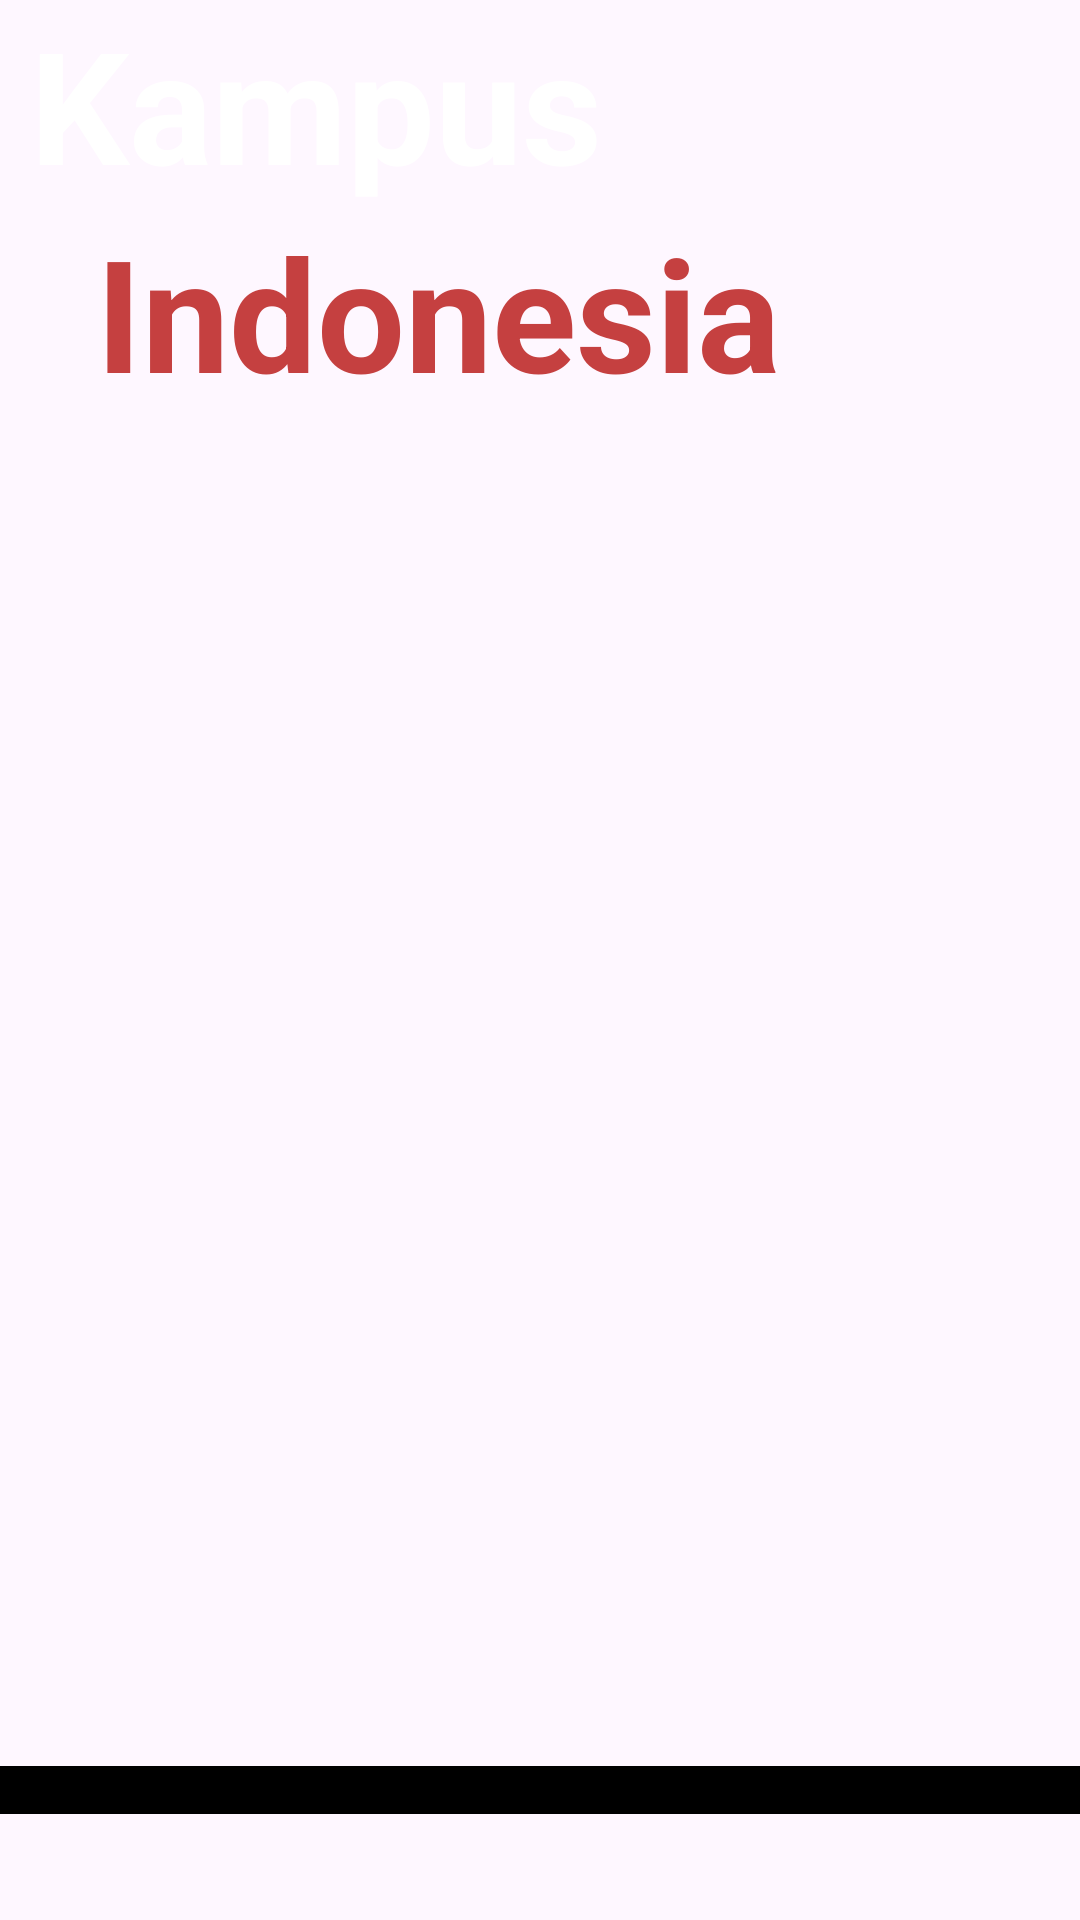

Reconstruct the res/layout file that produces this screen, plus the resources it refers to.
<!-- AndroidManifest.xml: application theme Theme.Kampusproject -->
<!-- res/layout/activity_splash_screen.xml -->
<?xml version="1.0" encoding="utf-8"?>
<LinearLayout xmlns:android="http://schemas.android.com/apk/res/android"
    xmlns:app="http://schemas.android.com/apk/res-auto"
    xmlns:tools="http://schemas.android.com/tools"
    android:layout_width="match_parent"
    android:layout_height="match_parent"
    tools:context=".Activity.SplashScreenActivity"
    android:background="@drawable/bg1"
    android:orientation="vertical">
    <TextView
        android:layout_width="match_parent"
        android:layout_height="wrap_content"
        android:text="Kampus"
        android:textSize="52sp"
        android:layout_marginLeft="10dp"
        android:textStyle="bold"
        android:textColor="@color/white"/>
    <TextView
        android:layout_width="match_parent"
        android:layout_height="wrap_content"
        android:text="Indonesia"
        android:textSize="52sp"
        android:textStyle="bold"
        android:textColor="#C54040"
        android:layout_marginLeft="32dp"/>
    <ProgressBar
        android:id="@+id/pb"
        android:layout_marginTop="450dp"
        android:layout_width="match_parent"
        android:layout_height="wrap_content"
        android:progressDrawable="@drawable/costum_progress"
        style="@style/Widget.AppCompat.ProgressBar.Horizontal">
    </ProgressBar>


</LinearLayout>
<!-- resources referenced by this layout -->
<resources>
  <!-- drawable costum_progress (drawable) -->
  <?xml version="1.0" encoding="utf-8"?>
  <layer-list xmlns:android="http://schemas.android.com/apk/res/android">
      <item android:id="@android:id/background">
          <shape android:shape="rectangle" >
              <solid android:color="@color/black"/>
          </shape>
  
      </item>
      <item android:id="@android:id/progress">
          <scale android:scaleWidth="100%">
              <shape android:shape="rectangle">
                  <solid android:color="#3CCF4E"/>
              </shape>
          </scale>
      </item>
  </layer-list>
  <style name="Theme.Kampusproject" parent="Base.Theme.Kampusproject" />
  <style name="Base.Theme.Kampusproject" parent="Theme.Material3.DayNight.NoActionBar">
          
          
      </style>
  <!-- not gathered from this repository: default colours our renderer supplied (Android Studio template values) -->
  <color name="black">#FF000000</color>
  <color name="white">#FFFFFFFF</color>
</resources>
